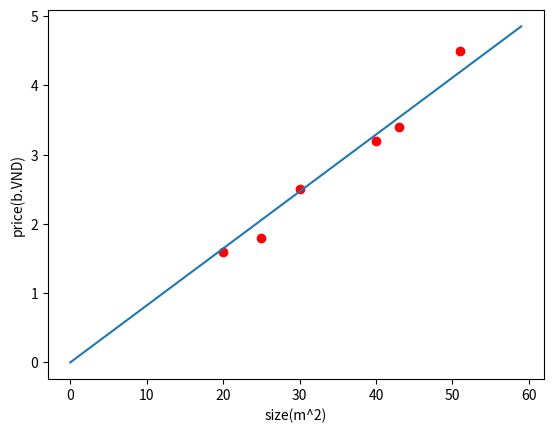

Reproduce this figure in Python.
import matplotlib.pyplot as plt

size = [30, 43, 25, 51, 40, 20]
price = [2.5, 3.4, 1.8, 4.5, 3.2, 1.6]
plt.plot(size, price, 'ro')
plt.xlabel("size(m^2)")
plt.ylabel("price(b.VND)")


# plt.show()


def cal_next_a(a, b, x_value, y_value, learning_rate=0.0001):
    sigma = 0
    for i in range(len(x_value)):
        # print("x is: ", x_value[i], " and y is: ", y_value[i]
        sigma += (a * x_value[i] + b - y_value[i]) * x_value[i]
    a1 = a - learning_rate * sigma / len(x_value)
    return a1


def cal_next_b(a, b, x_value, y_value, learning_rate=0.0001):
    sigma = 0
    for i in range(len(x_value)):
        sigma += (a * x_value[i] + b - y_value[i])
    b1 = b - learning_rate * sigma / len(x_value)
    return b1


# print("a1 is ",cal_next_a(0, 0, size, price))
# print("b1 is ",cal_next_b(0, 0, size, price))
def cost(a, b, x_value, y_value):
    sigma = 0
    for i in range(len(x_value)):
        sigma += (a * x_value[i] + b - y_value[i]) ** 2
    return sigma / (2 * len(x_value))


def cal(a, b):
    y = []
    for i in range(60):
        y.append(a * i + b)
    return y


a = 0
b = 0
temp = a
min = cost(a, b, size, price)
for i in range(100):
    # print("error is ", cost(a, b, size, price))
    a = cal_next_a(a, b, size, price)
    # print("a", i, " is ", a)
    b = cal_next_b(temp, b, size, price)
    # print("b", i, " is ", b)
    temp = a
    if abs(cost(a, b, size, price)) < abs(min):
        min = cost(a, b, size, price)
        best_a = a
        best_b = b
    # plt.plot(range(60), cal(a, b))
    print()

print("minimum error is ", min)
print("best a is", best_a, "and best b is", best_b)
plt.plot(range(60),cal(best_a,best_b))
# plt.plot(range(60),cal(1, 1))
# plt.show()
print(cost(1.0928, 0.028, size, price))